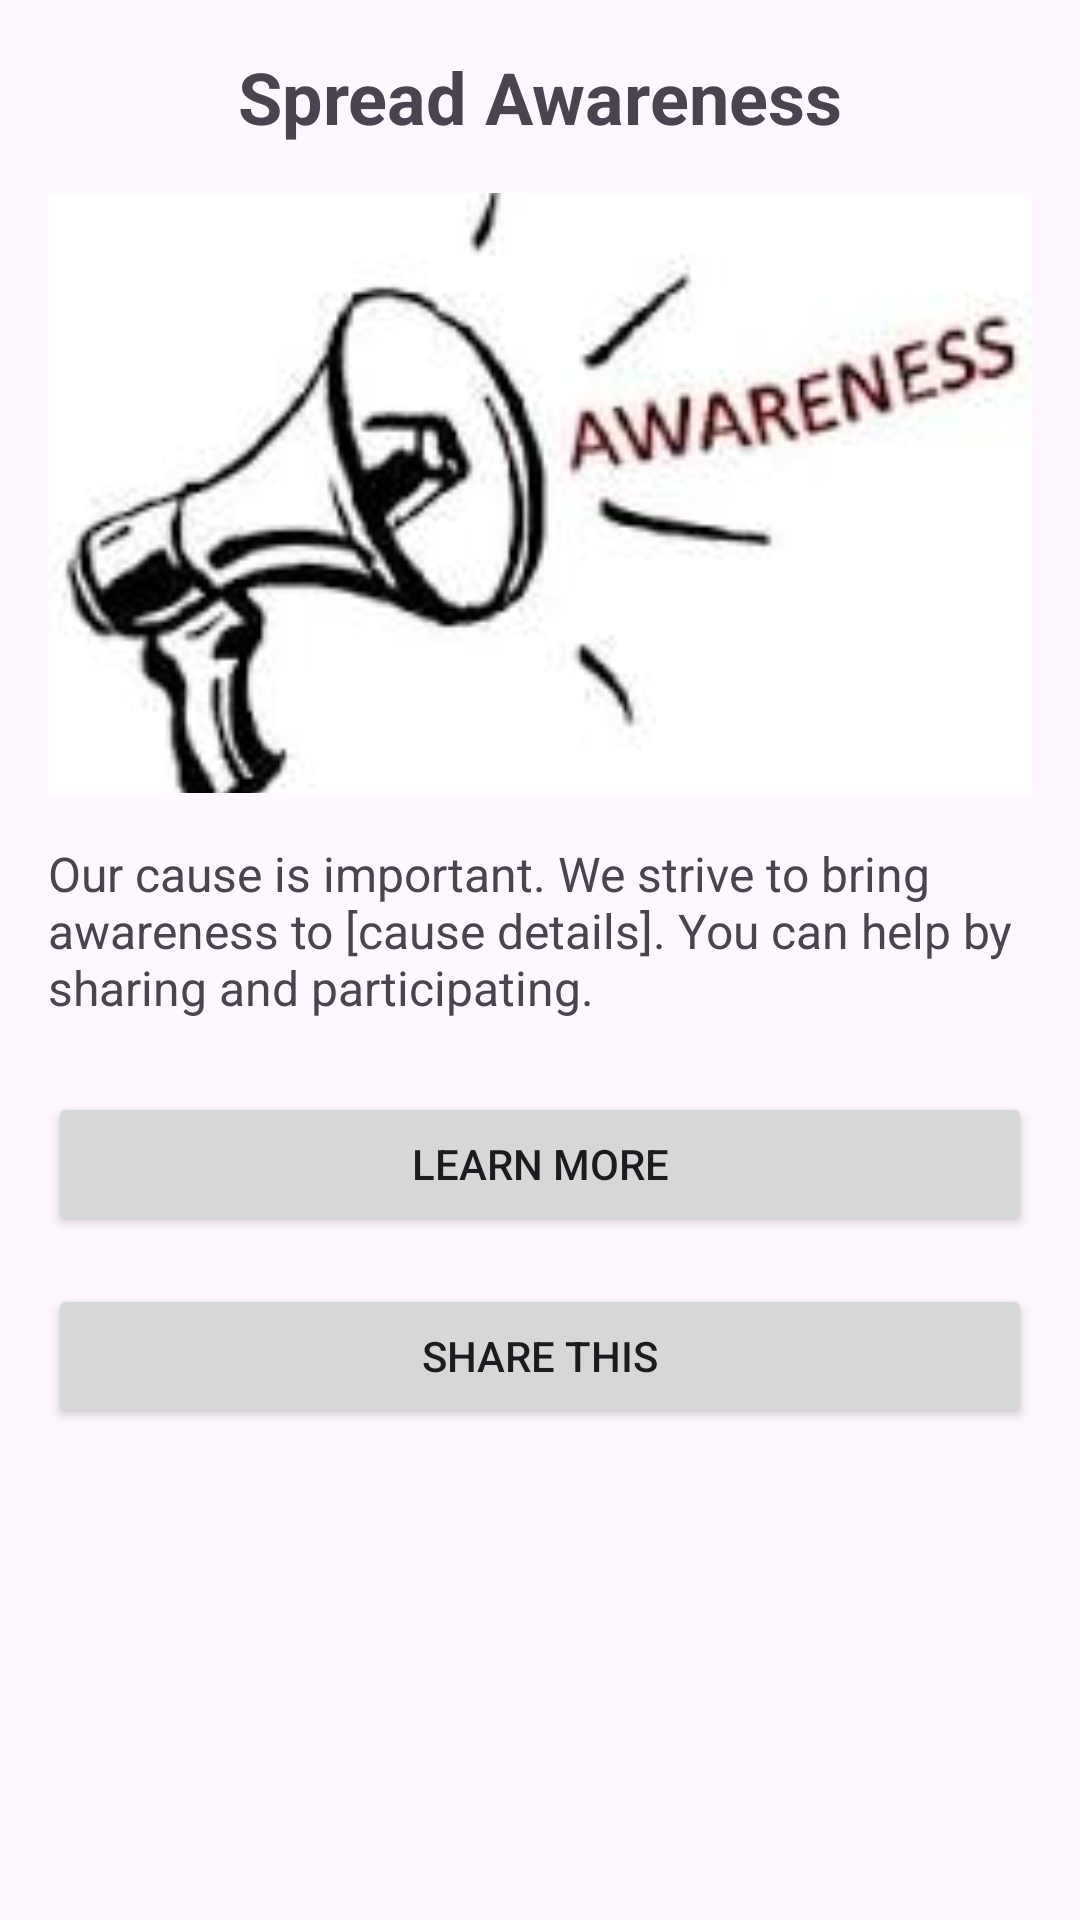

The Android layout XML behind this screen, and the referenced resources:
<!-- AndroidManifest.xml: application theme Theme.KMGC -->
<!-- res/layout/activity_spread_awareness.xml -->
<?xml version="1.0" encoding="utf-8"?>
<ScrollView xmlns:android="http://schemas.android.com/apk/res/android"
    android:id="@+id/main"
    android:layout_width="match_parent"
    android:layout_height="match_parent"
    android:padding="16dp">

    <LinearLayout
        android:layout_width="match_parent"
        android:layout_height="wrap_content"
        android:orientation="vertical">

        <TextView
            android:id="@+id/titleText"
            android:layout_width="wrap_content"
            android:layout_height="wrap_content"
            android:text="Spread Awareness"
            android:textSize="24sp"
            android:textStyle="bold"
            android:layout_gravity="center"
            android:paddingBottom="16dp" />

        <ImageView
            android:id="@+id/awarenessImage"
            android:layout_width="match_parent"
            android:layout_height="200dp"
            android:src="@drawable/awareness_image"
            android:contentDescription="Awareness Image"
            android:scaleType="centerCrop"
            android:layout_marginBottom="16dp" />

        <TextView
            android:id="@+id/infoText"
            android:layout_width="match_parent"
            android:layout_height="wrap_content"
            android:text="Our cause is important. We strive to bring awareness to [cause details]. You can help by sharing and participating."
            android:textSize="16sp"
            android:layout_marginBottom="24dp" />

        <Button
            android:id="@+id/learnMoreButton"
            android:layout_width="match_parent"
            android:layout_height="wrap_content"
            android:text="Learn More" />

        <Button
            android:id="@+id/shareButton"
            android:layout_width="match_parent"
            android:layout_height="wrap_content"
            android:text="Share This"
            android:layout_marginTop="16dp" />

    </LinearLayout>
</ScrollView>
<!-- resources referenced by this layout -->
<resources>
  <!-- drawable awareness_image: png bitmap (drawable, 4627 bytes) -->
  <style name="Theme.KMGC" parent="Base.Theme.KMGC" />
  <style name="Base.Theme.KMGC" parent="Theme.Material3.DayNight.NoActionBar">
          
          
      </style>
</resources>
